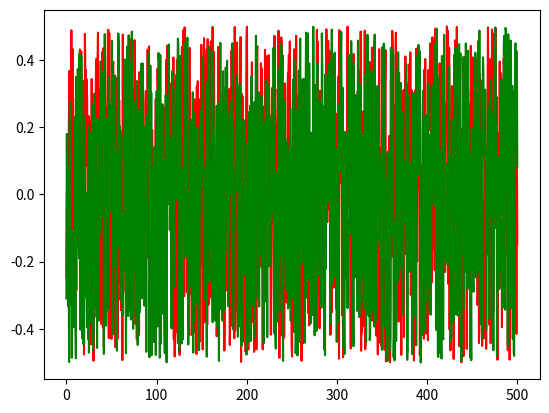
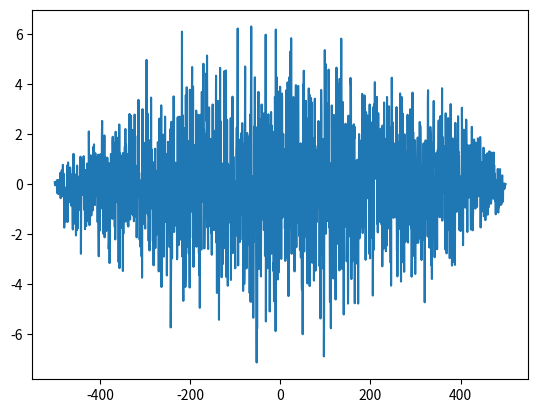

Write Python code to recreate these figures, in order.
import matplotlib.pyplot as plt
import numpy as np
import copy
import random

piX2 = 2.0 * np.pi # 2 Pi

def conv(func1, func2):
    func1List = copy.copy(func1)
    func2List = copy.copy(func2)
    
    resultFuncList = []
    len1 = len(func1List)
    len2 = len(func2List)

    deltaLen = abs(len2 - len1)
    if len2 > len1:
        for t1 in range (deltaLen):
            func1List.insert(0,0)
    elif len1 > len2:
        for t1 in range (deltaLen):
            func2List.insert(0,0)
    
    # забиваем нули в начало сигнала чтобы свертка работала
    for t1 in range (len2):
        func1List.insert(0,0)
    for t2 in range (len1):
        func2List.insert(0,0)

    # свёртываем два сигнала в третий    
    for n in range(len1 + len2):
        resElem = 0
        for m in range (len1 + len2):
            #print(func1List[m], func2List[n - m])
            
            elem = func1List[m] * func2List[n - m]
            
            resElem = resElem + elem
        resultFuncList.append(resElem)
    return resultFuncList

        
N = 1000            # arrays size
halfN = int (N/2)   # half of arrays size
quaterN = int (N/4) # quater of arrays size

t = np.linspace(0, halfN, N) # time line
t2 = np.linspace(-halfN, halfN, 2*N) # time line2

func1 = []
func2 = []
#for i in range (0, quaterN):
#    func1.append(0)
#    func2.append(0)
#for i in range (quaterN, quaterN + halfN):
#    func1.append(1)
#    func2.append(1)
#for i in range (quaterN + halfN, N):
#    func1.append(0)
#    func2.append(0)

for i in range (0, N):
    func1.append(random.random() - 0.5)
    func2.append(random.random() - 0.5)

convFunc = conv(func1, func2)


# PLOT
plt.figure(1)
plt.plot(t, func1, 'r')
plt.plot(t, func2, 'g')
plt.figure(2)
plt.plot(t2, convFunc)
plt.show()
